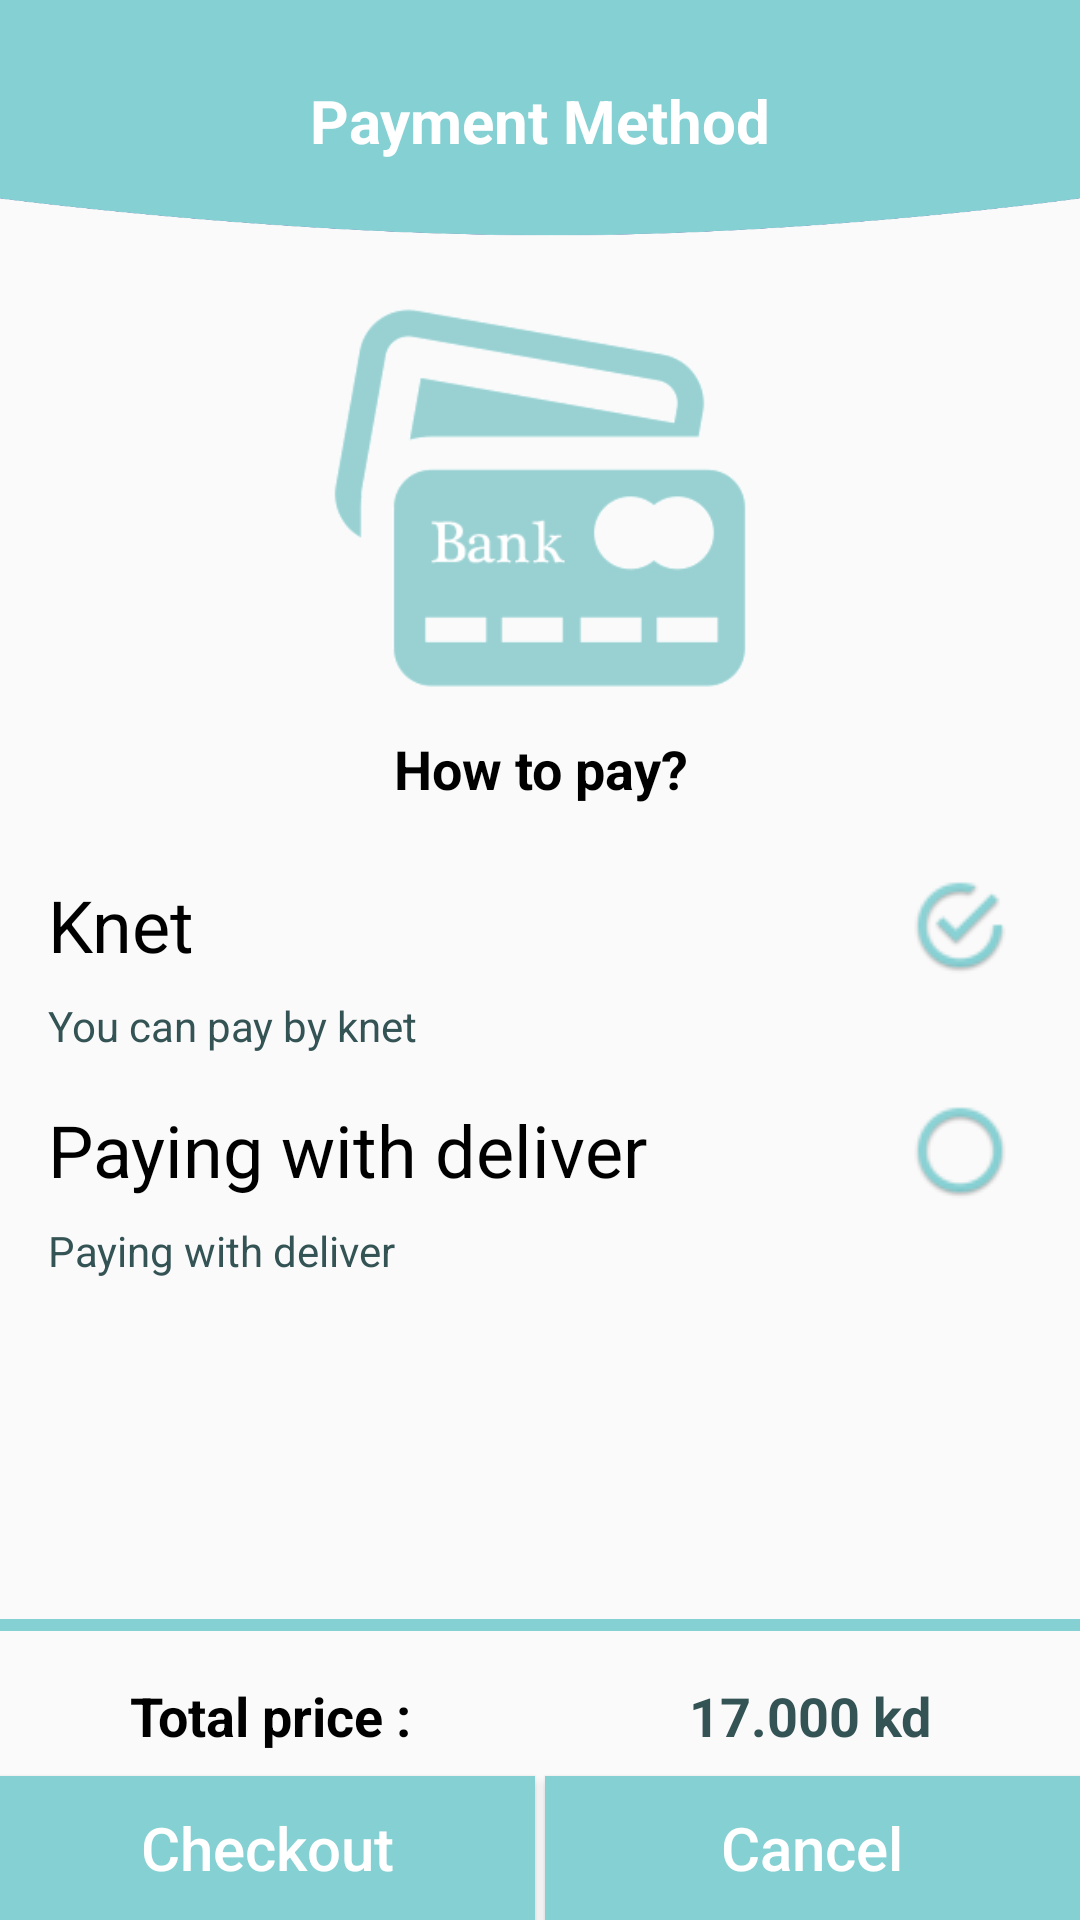

Layout XML and referenced resources for this Android screen:
<!-- AndroidManifest.xml: application theme AppTheme -->
<!-- res/layout/activity_payment_method.xml -->
<?xml version="1.0" encoding="utf-8"?>
<android.support.constraint.ConstraintLayout xmlns:android="http://schemas.android.com/apk/res/android"
    xmlns:app="http://schemas.android.com/apk/res-auto"
    xmlns:tools="http://schemas.android.com/tools"
    android:layout_width="match_parent"
    android:layout_height="match_parent"
    android:background="@color/grey"
    tools:context=".PaymentMethod">

    <ImageView
        android:id="@+id/imageView"
        android:layout_width="match_parent"
        android:layout_height="80dp"
        android:scaleType="fitXY"
        android:src="@drawable/header"
        app:layout_constraintEnd_toEndOf="parent"
        app:layout_constraintStart_toStartOf="parent"
        app:layout_constraintTop_toTopOf="parent" />

    <TextView
        android:id="@+id/textView3"
        android:layout_width="match_parent"
        android:layout_height="wrap_content"
        android:layout_marginStart="8dp"
        android:layout_marginLeft="8dp"
        android:layout_marginTop="8dp"
        android:layout_marginEnd="8dp"
        android:layout_marginRight="8dp"
        android:layout_marginBottom="8dp"
        android:gravity="center_horizontal"
        android:text="@string/payment_method"
        android:textColor="@android:color/white"
        android:textSize="20sp"
        android:textStyle="bold"
        app:layout_constraintBottom_toBottomOf="@+id/imageView"
        app:layout_constraintEnd_toEndOf="parent"
        app:layout_constraintStart_toStartOf="parent"
        app:layout_constraintTop_toTopOf="parent" />

    <ImageView
        android:id="@+id/imageView2"
        android:layout_width="match_parent"
        android:layout_height="140dp"
        android:layout_marginStart="8dp"
        android:layout_marginLeft="8dp"
        android:layout_marginTop="16dp"
        android:layout_marginEnd="8dp"
        android:layout_marginRight="8dp"
        android:adjustViewBounds="true"
        android:src="@drawable/ic_bank"
        app:layout_constraintEnd_toEndOf="parent"
        app:layout_constraintStart_toStartOf="parent"
        app:layout_constraintTop_toBottomOf="@+id/imageView" />

    <TextView
        android:id="@+id/textView4"
        android:layout_width="match_parent"
        android:layout_height="wrap_content"
        android:layout_marginStart="8dp"
        android:layout_marginLeft="8dp"
        android:layout_marginTop="8dp"
        android:layout_marginEnd="8dp"
        android:layout_marginRight="8dp"
        android:gravity="center_horizontal"
        android:text="@string/how_to_pay"
        android:textColor="@android:color/black"
        android:textSize="18sp"
        android:textStyle="bold"
        app:layout_constraintEnd_toEndOf="parent"
        app:layout_constraintStart_toStartOf="parent"
        app:layout_constraintTop_toBottomOf="@+id/imageView2" />

    <RadioGroup
        android:id="@+id/radioGroup"
        android:layout_width="match_parent"
        android:layout_height="wrap_content"
        android:layout_marginStart="16dp"
        android:layout_marginLeft="16dp"
        android:layout_marginTop="16dp"
        android:layout_marginEnd="16dp"
        android:layout_marginRight="16dp"
        app:layout_constraintEnd_toEndOf="parent"
        app:layout_constraintStart_toStartOf="parent"
        app:layout_constraintTop_toBottomOf="@+id/textView4">

        <RadioButton
            android:id="@+id/knet"
            android:layout_width="match_parent"
            android:layout_height="wrap_content"
            android:layout_gravity="start"
            android:button="@drawable/radio_button"
            android:checked="true"
            android:layoutDirection="rtl"
            android:tag="2"
            android:text="@string/knet"
            android:textAlignment="textStart"
            android:textSize="24sp" />

        <TextView
            android:layout_width="match_parent"
            android:layout_height="wrap_content"
            android:layout_marginBottom="8dp"
            android:text="@string/pay_by_knet"
            android:textColor="@color/green" />

        <RadioButton
            android:id="@+id/cash"
            android:layout_width="match_parent"
            android:layout_height="wrap_content"
            android:layout_gravity="start"
            android:button="@drawable/radio_button"
            android:layoutDirection="rtl"
            android:tag="1"
            android:text="@string/paying_with_deliver"
            android:textAlignment="textStart"
            android:textSize="24sp" />

        <TextView
            android:layout_width="match_parent"
            android:layout_height="wrap_content"
            android:layout_marginBottom="8dp"
            android:text="@string/paying_with_deliver"
            android:textColor="@color/green" />

    </RadioGroup>


    <View
        android:id="@+id/view"
        android:layout_width="match_parent"
        android:layout_height="4dp"
        android:layout_marginBottom="16dp"
        android:background="@color/blue"
        app:layout_constraintBottom_toTopOf="@+id/textView5" />

    <TextView
        android:id="@+id/textView5"
        android:layout_width="0dp"
        android:layout_height="wrap_content"
        android:layout_marginStart="8dp"
        android:layout_marginLeft="8dp"
        android:layout_marginEnd="8dp"
        android:layout_marginRight="8dp"
        android:layout_marginBottom="8dp"
        android:gravity="center_horizontal"
        android:text="@string/total_price"
        android:textColor="@android:color/black"
        android:textSize="18sp"
        android:textStyle="bold"
        app:layout_constraintBottom_toTopOf="@+id/payBtn"
        app:layout_constraintEnd_toStartOf="@+id/total_price"
        app:layout_constraintStart_toStartOf="parent" />

    <TextView
        android:id="@+id/total_price"
        android:layout_width="0dp"
        android:layout_height="wrap_content"
        android:layout_marginStart="8dp"
        android:layout_marginLeft="8dp"
        android:layout_marginEnd="8dp"
        android:layout_marginRight="8dp"
        android:gravity="center_horizontal"
        android:text="17.000 kd"
        android:textColor="@color/green"
        android:textSize="18sp"
        android:textStyle="bold"
        app:layout_constraintBottom_toBottomOf="@+id/textView5"
        app:layout_constraintEnd_toEndOf="parent"
        app:layout_constraintStart_toEndOf="@+id/textView5"
        app:layout_constraintTop_toTopOf="@+id/textView5" />

    <Button
        android:id="@+id/payBtn"
        android:layout_width="0dp"
        android:layout_height="wrap_content"
        android:background="@color/blue"
        android:padding="10dp"
        android:text="@string/pay_now"
        android:textAllCaps="false"
        android:textColor="@android:color/white"
        android:textSize="20sp"
        app:layout_constraintBottom_toBottomOf="@+id/cancelBtn"
        app:layout_constraintStart_toStartOf="parent"
        app:layout_constraintTop_toTopOf="@+id/cancelBtn"
        app:layout_constraintWidth_percent="0.495" />

    <Button
        android:id="@+id/cancelBtn"
        android:layout_width="0dp"
        android:layout_height="wrap_content"
        android:background="@color/blue"
        android:padding="10dp"
        android:text="@string/cancel"
        android:textAllCaps="false"
        android:textColor="@android:color/white"
        android:textSize="20sp"
        app:layout_constraintBottom_toBottomOf="parent"
        app:layout_constraintEnd_toEndOf="parent"
        app:layout_constraintWidth_percent="0.495" />


</android.support.constraint.ConstraintLayout>
<!-- resources referenced by this layout -->
<resources>
  <color name="blue">#85d0d3</color>
  <color name="green">#345354</color>
  <color name="grey">#fbfafa</color>
  <!-- drawable header: png bitmap (drawable, 8962 bytes) -->
  <!-- drawable ic_bank: png bitmap (drawable, 5011 bytes) -->
  <!-- drawable radio_button (drawable) -->
  <?xml version="1.0" encoding="utf-8"?>
  <selector xmlns:android="http://schemas.android.com/apk/res/android">
  
      <item android:state_checked="true" android:drawable="@drawable/ic_checked_radio"/>
      <item android:state_checked="false" android:drawable="@drawable/ic_unchecked_radio"/>
  
  </selector>
  <string name="cancel">Cancel</string>
  <string name="how_to_pay">How to pay?</string>
  <string name="knet">Knet</string>
  <string name="pay_by_knet">You can pay by knet</string>
  <string name="pay_now">Checkout</string>
  <string name="paying_with_deliver">Paying with deliver</string>
  <string name="payment_method">Payment Method</string>
  <string name="total_price">Total price :</string>
  <style name="AppTheme" parent="Theme.AppCompat.Light.NoActionBar">
          
          <item name="colorPrimary">@color/colorPrimary</item>
          <item name="colorPrimaryDark">@color/colorPrimaryDark</item>
          <item name="colorAccent">@color/colorAccent</item>
      </style>
  <!-- drawable ic_checked_radio: png bitmap (drawable, 2074 bytes) -->
  <!-- drawable ic_unchecked_radio: png bitmap (drawable, 1931 bytes) -->
  <color name="colorPrimary">#85d0d3</color>
  <color name="colorPrimaryDark">#85d0d3</color>
  <color name="colorAccent">#D81B60</color>
</resources>
